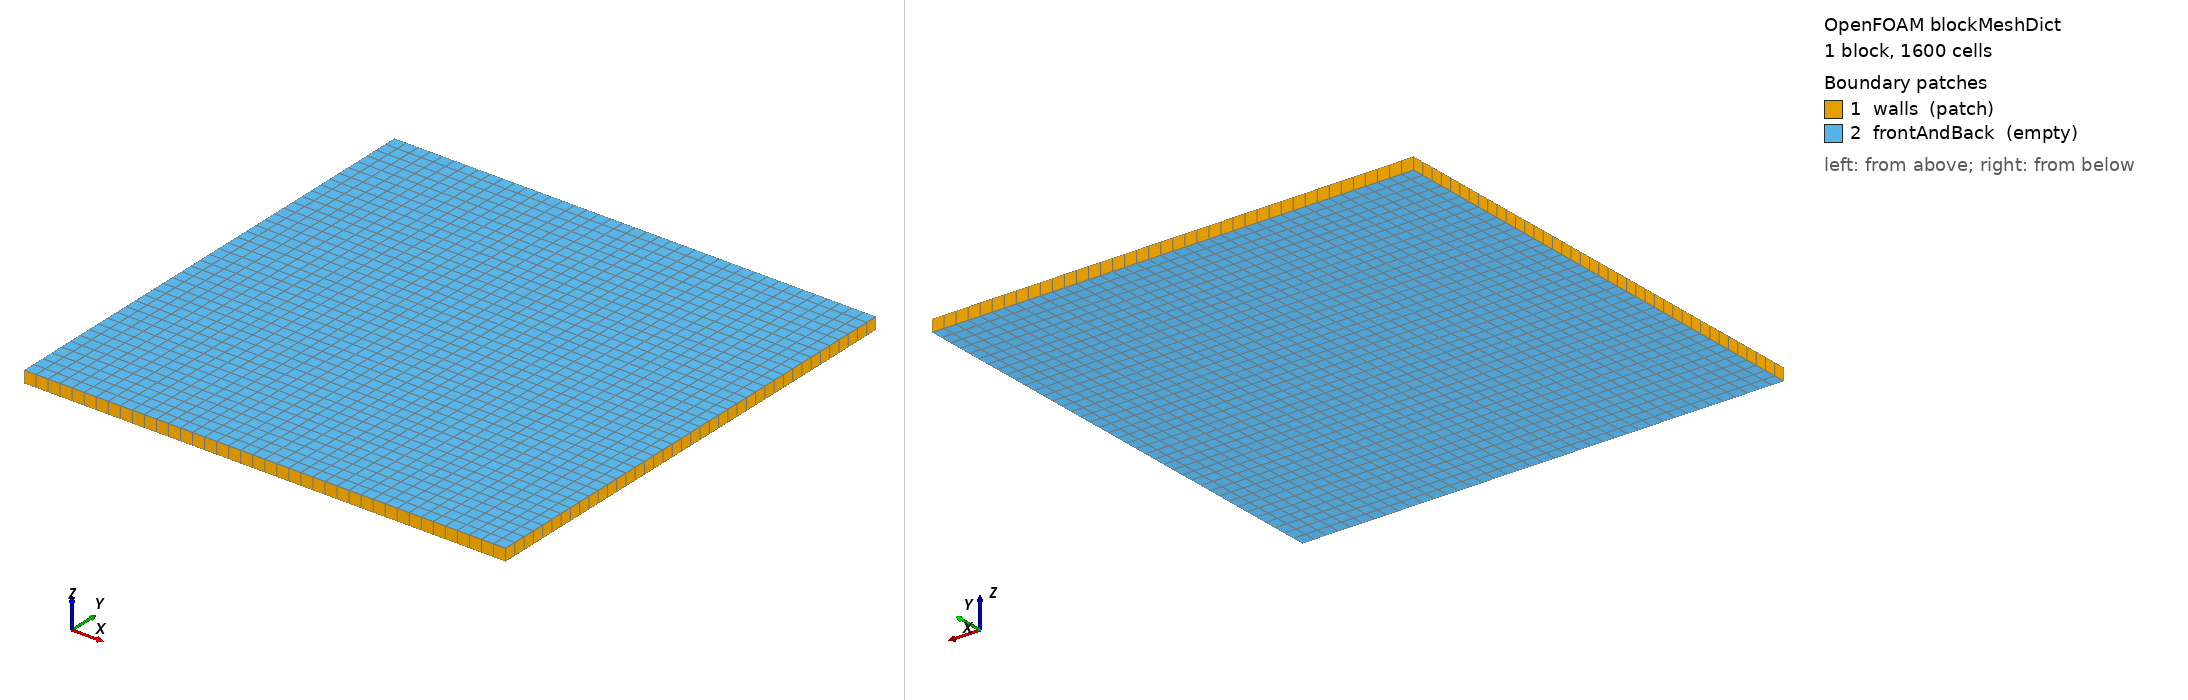

OpenFOAM case: the mesh blockMesh builds from blockMeshDict, 1 block(s), 1600 cells. Boundary patches (legend numbers): 1 walls (patch), 2 frontAndBack (empty). Left view from above one corner, right view from below the opposite corner. Boundary conditions: 0 field file(s) under 0/; 0 of 2 drawn patches have an entry in a shipped field file.

=== system/blockMeshDict ===
/*--------------------------------*- C++ -*----------------------------------*\
  =========                 |
  \\      /  F ield         | OpenFOAM: The Open Source CFD Toolbox
   \\    /   O peration     |
    \\  /    A nd           | Web:      www.OpenFOAM.com
     \\/     M anipulation  |
\*---------------------------------------------------------------------------*/
FoamFile
{
    version     2.0;
    format      ascii;
    class       dictionary;
    object      blockMeshDict;
}

// 40 x 40 cells on [-1, 1]^2, one cell thick: h = 0.05. The planar interface
// x = x0 = 0.01 lies off every cell centre and face, next to the processor
// boundary x = 0 of the 4-rank decomposition.
vertices
(
    (-1 -1 -0.025)
    ( 1 -1 -0.025)
    ( 1  1 -0.025)
    (-1  1 -0.025)
    (-1 -1  0.025)
    ( 1 -1  0.025)
    ( 1  1  0.025)
    (-1  1  0.025)
);

blocks
(
    hex (0 1 2 3 4 5 6 7) (40 40 1) simpleGrading (1 1 1)
);

boundary
(
    walls
    {
        type patch;
        faces
        (
            (0 4 7 3)
            (2 6 5 1)
            (1 5 4 0)
            (3 7 6 2)
        );
    }
    frontAndBack
    {
        type empty;
        faces
        (
            (0 3 2 1)
            (4 5 6 7)
        );
    }
);

// ************************************************************************* //


=== system/controlDict ===
/*--------------------------------*- C++ -*----------------------------------*\
  =========                 |
  \\      /  F ield         | OpenFOAM: The Open Source CFD Toolbox
   \\    /   O peration     |
    \\  /    A nd           | Web:      www.OpenFOAM.com
     \\/     M anipulation  |
\*---------------------------------------------------------------------------*/
FoamFile
{
    version     2.0;
    format      ascii;
    class       dictionary;
    location    "system";
    object      controlDict;
}

application     leiaTestHaloLimited;

startFrom       startTime;
startTime       0;
stopAt          endTime;
endTime         1;

deltaT          0.05;
adjustTimeStep  no;

writeControl    runTime;
writeInterval   1;
purgeWrite      0;
writeFormat     ascii;
writePrecision  12;
writeCompression off;
timeFormat      general;
timePrecision   6;
runTimeModifiable false;

// ************************************************************************* //
